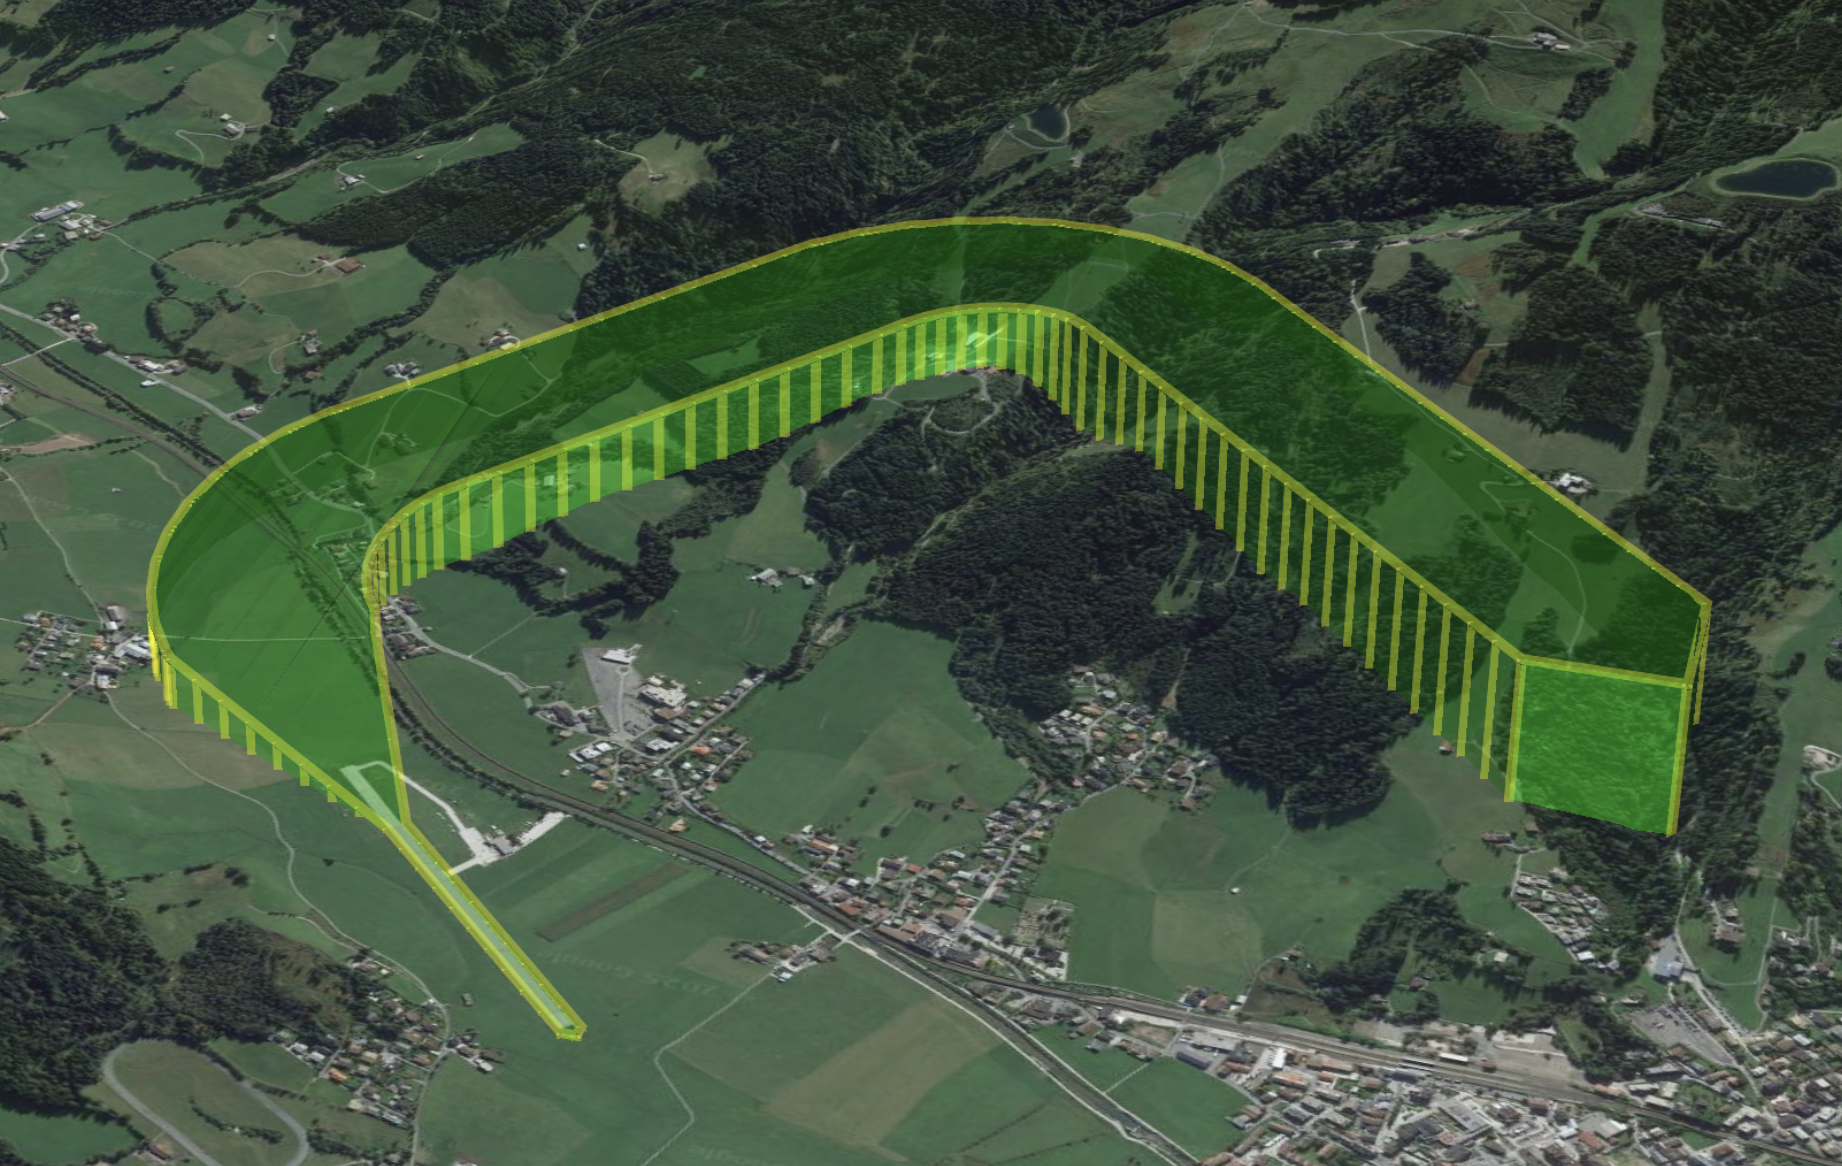

Source data for this figure (header and first rows):
lat, lon, alt, tol
47.52, 12.45, 2210, 50
47.52, 12.45, 2210, 50
47.52, 12.45, 2210, 50
47.52, 12.45, 2210, 50
47.52, 12.45, 2210, 50
47.52, 12.45, 2210, 50
47.52, 12.45, 2210, 50
47.52, 12.45, 2210, 50
47.52, 12.45, 2210, 50
47.52, 12.45, 2210, 50
47.52, 12.45, 2210, 50
47.52, 12.45, 2248, 112
47.52, 12.45, 2285, 175
47.52, 12.45, 2322, 238
47.52, 12.45, 2360, 300
47.52, 12.45, 2398, 362
47.52, 12.45, 2435, 425
47.52, 12.46, 2472, 488
47.52, 12.46, 2510, 550
47.52, 12.46, 2530, 550
47.52, 12.46, 2550, 550
47.52, 12.46, 2570, 550
47.51, 12.46, 2590, 550
47.51, 12.46, 2610, 550
47.51, 12.46, 2630, 550
47.51, 12.46, 2650, 550
47.51, 12.46, 2670, 550
47.51, 12.46, 2690, 550
47.51, 12.46, 2710, 550
47.51, 12.46, 2731, 550
47.51, 12.45, 2753, 550
47.51, 12.45, 2774, 550
47.51, 12.45, 2796, 550
47.51, 12.45, 2817, 550
47.51, 12.45, 2839, 550
47.51, 12.45, 2860, 550
47.51, 12.45, 2881, 550
47.51, 12.45, 2903, 550
47.51, 12.45, 2924, 550
47.51, 12.45, 2946, 550
47.51, 12.45, 2967, 550
47.51, 12.45, 2989, 550
47.51, 12.45, 3010, 550
47.51, 12.45, 3030, 550
47.51, 12.45, 3050, 550
47.51, 12.45, 3070, 550
47.51, 12.45, 3090, 550
47.51, 12.44, 3110, 550
47.51, 12.44, 3130, 550
47.51, 12.44, 3150, 550
47.51, 12.44, 3170, 550
47.51, 12.44, 3190, 550
47.51, 12.44, 3210, 550
47.51, 12.44, 3210, 550
47.51, 12.44, 3210, 550
47.51, 12.44, 3210, 550
47.51, 12.44, 3210, 550
47.51, 12.44, 3210, 550
47.51, 12.44, 3210, 550
47.51, 12.44, 3210, 550
... 13 more rows
